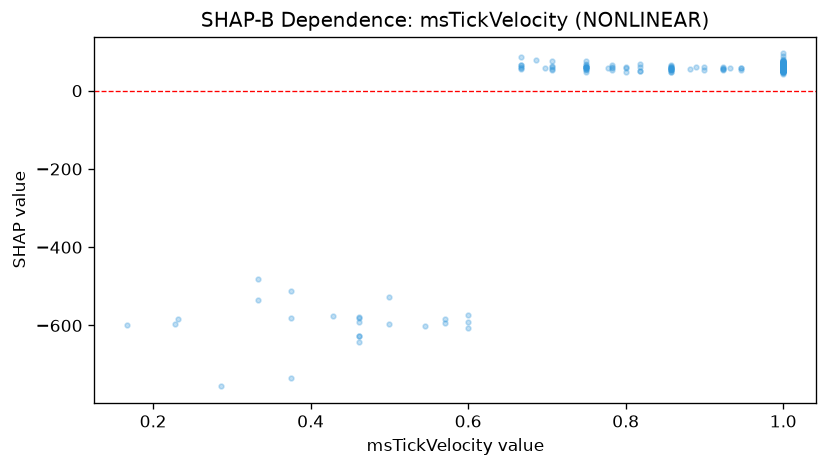

Source data for this figure (header and first rows):
feature_value, shap_value
0.818, 67.71
1.0, 65.4
1.0, 65.26
1.0, 64.56
1.0, 54.39
0.8, 57.15
1.0, 63.99
1.0, 75.7
0.889, 60.14
1.0, 60.71
1.0, 60.27
0.706, 60.32
1.0, 56.35
1.0, 53.32
1.0, 60.36
1.0, 56.4
1.0, 55.79
1.0, 51.45
1.0, 54.63
1.0, 60.95
1.0, 58.42
1.0, 54.78
1.0, 57.36
1.0, 54.47
0.706, 52.14
1.0, 58.43
1.0, 55.25
1.0, 60.15
1.0, 56.53
1.0, 58.1
1.0, 61.08
1.0, 56.81
0.923, 52.45
1.0, 60.03
0.75, 59.37
0.923, 55.95
1.0, 59.3
0.857, 57.98
1.0, 57.13
1.0, 59.42
0.923, 58.34
1.0, 59.11
1.0, 64.27
1.0, 49.76
1.0, 63.13
1.0, 57.83
0.75, 60.37
1.0, 54.58
1.0, 68.1
1.0, 54.41
1.0, 52.07
0.5, -527.5
1.0, 64.55
0.429, -575.9
1.0, 59.26
0.818, 51.61
1.0, 55.47
1.0, 56.18
1.0, 55.49
1.0, 63.39
... 389 more rows
